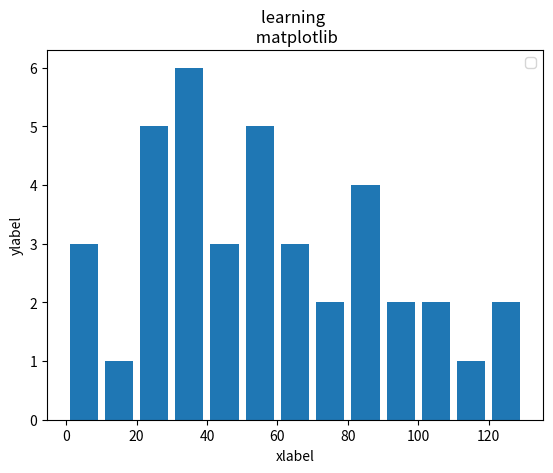

Here is the Python script that generated this plot:
import matplotlib.pyplot as plt

# bars agains histograms



population_ages = [54,54, 87,6,2, 130, 78,49,96,32,32,44,54,32,115,87,132,32,32,23,36,98,87,74,41,12,25,58,56,64,69,67,82,23,21,24,2,100,101,123]

ids = [x for x in range(len(population_ages))]

bins = [0,10,20,30,40,50,60,70,80,90,100,110,120,130]

#plt.bar(ids, population_ages)
plt.hist(population_ages, bins, histtype='bar', rwidth=0.8)

plt.xlabel('xlabel')
plt.ylabel('ylabel')

plt.title('learning \n matplotlib')

plt.legend()

plt.show()